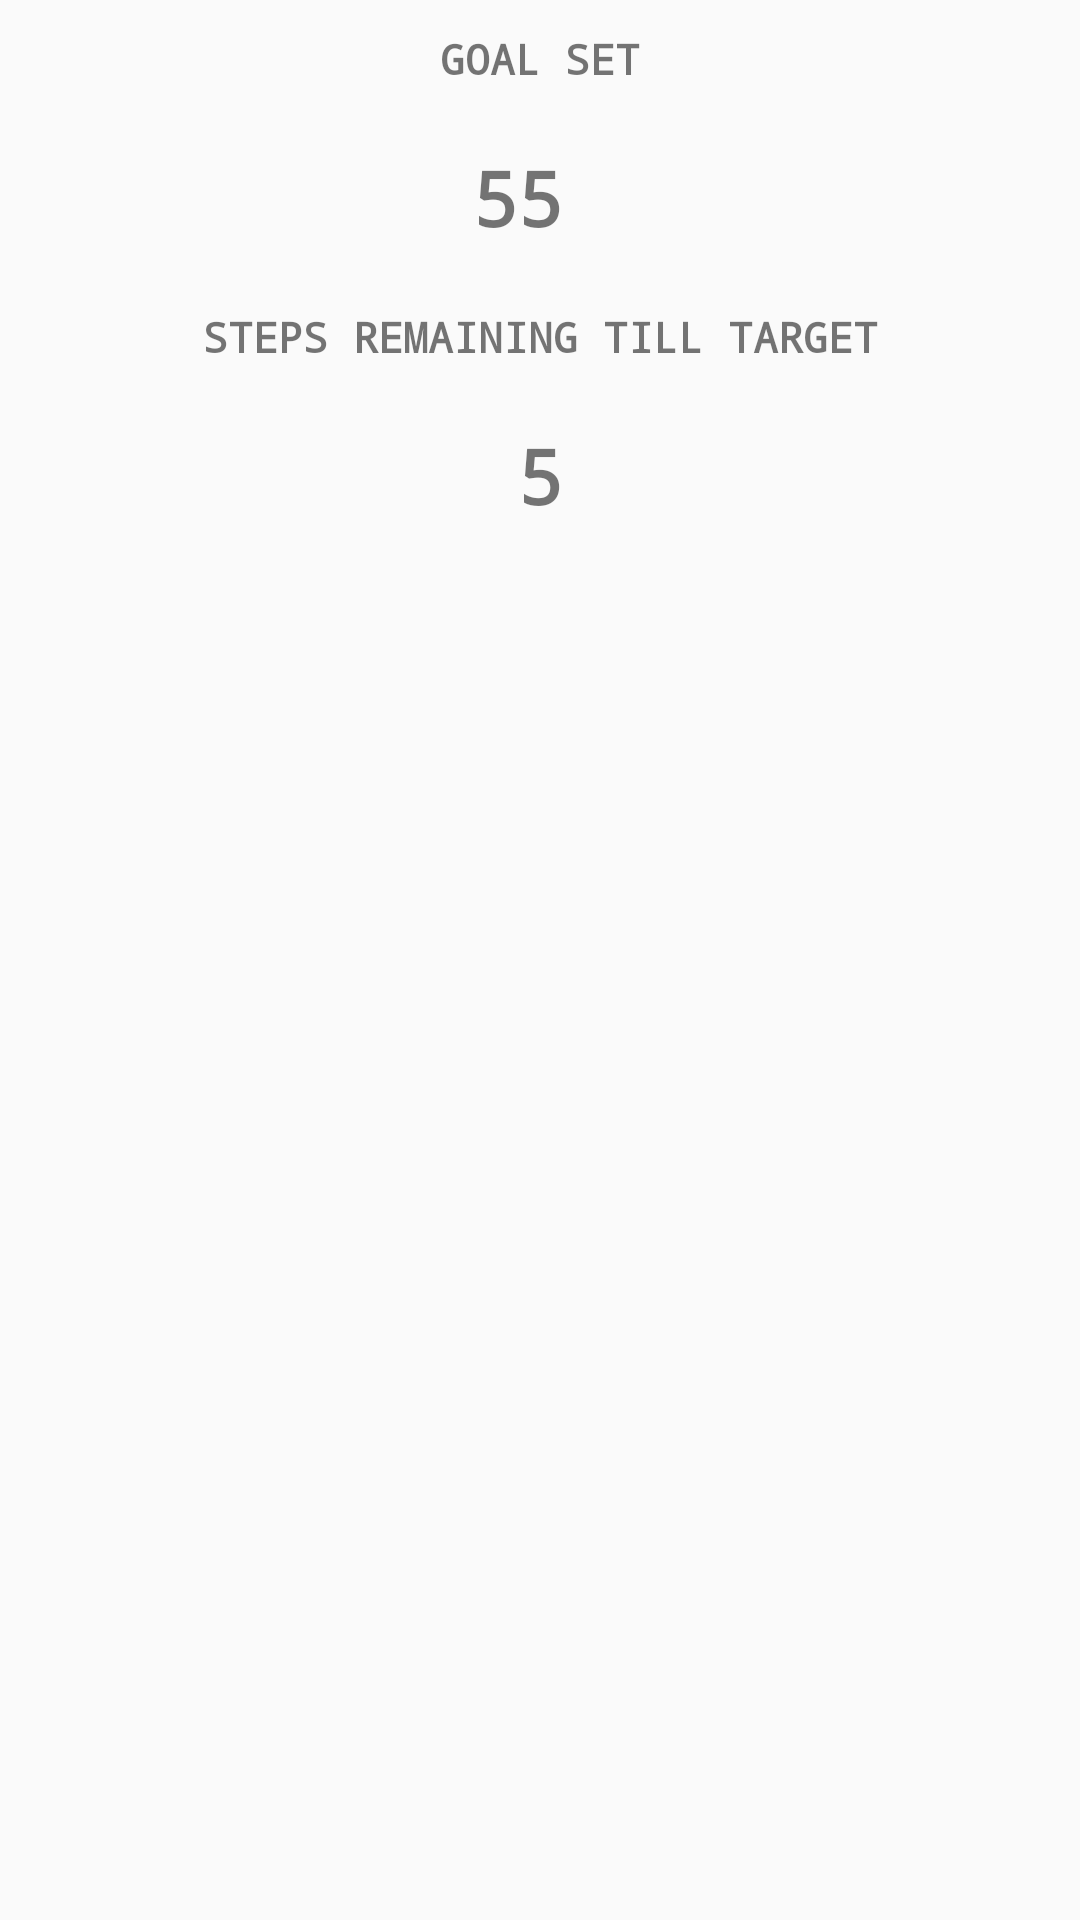

Write the Android layout XML for this screen, with the resource values it uses.
<!-- AndroidManifest.xml: application theme AppTheme -->
<!-- res/layout/dialog_layout_goal.xml -->
<?xml version="1.0" encoding="utf-8"?>
<LinearLayout xmlns:android="http://schemas.android.com/apk/res/android"
    android:layout_width="match_parent"
    android:layout_height="wrap_content"
    android:orientation="vertical">

    <TextView
        android:layout_width="match_parent"
        android:layout_height="wrap_content"
        android:layout_gravity="center"
        android:fontFamily="monospace"
        android:gravity="center"
        android:padding="10dp"
        android:text="GOAL SET"
        android:textStyle="bold" />

    <TextView
        android:id="@+id/goal"
        android:layout_width="match_parent"
        android:layout_height="wrap_content"
        android:layout_gravity="center"
        android:fontFamily="monospace"
        android:gravity="center"
        android:padding="10dp"
        android:text="55 "
        android:textSize="25dp"
        android:textStyle="bold" />

    <TextView
        android:layout_width="match_parent"
        android:layout_height="wrap_content"
        android:layout_gravity="center"
        android:fontFamily="monospace"
        android:gravity="center"
        android:padding="10dp"
        android:text="STEPS REMAINING TILL TARGET"
        android:textStyle="bold" />

    <TextView
        android:id="@+id/remaining"
        android:layout_width="match_parent"
        android:layout_height="wrap_content"
        android:layout_gravity="center"
        android:fontFamily="monospace"
        android:gravity="center"
        android:padding="10dp"
        android:text="5"
        android:textSize="25dp"
        android:textStyle="bold" />


</LinearLayout>
<!-- resources referenced by this layout -->
<resources>
  <style name="AppTheme" parent="Theme.AppCompat.Light.DarkActionBar">
          
          <item name="colorPrimary">@color/colorPrimary</item>
          <item name="colorPrimaryDark">@color/colorPrimaryDark</item>
          <item name="colorAccent">@color/colorAccent</item>
          <item name="actionMenuTextColor">@color/colorPrimary</item>
          <item name="android:windowAnimationStyle">@style/CustomActivityAnimation</item>
      </style>
  <color name="colorPrimary">#ff694e</color>
  <color name="colorPrimaryDark">#000</color>
  <color name="colorAccent">#ff694e</color>
  <style name="CustomActivityAnimation" parent="@android:style/Animation.Activity">
          <item name="android:activityOpenEnterAnimation">@anim/slide_in_right</item>
          <item name="android:activityOpenExitAnimation">@anim/slide_out_left</item>
          <item name="android:activityCloseEnterAnimation">@anim/slide_in_left</item>
          <item name="android:activityCloseExitAnimation">@anim/slide_out_right</item>
      </style>
</resources>
